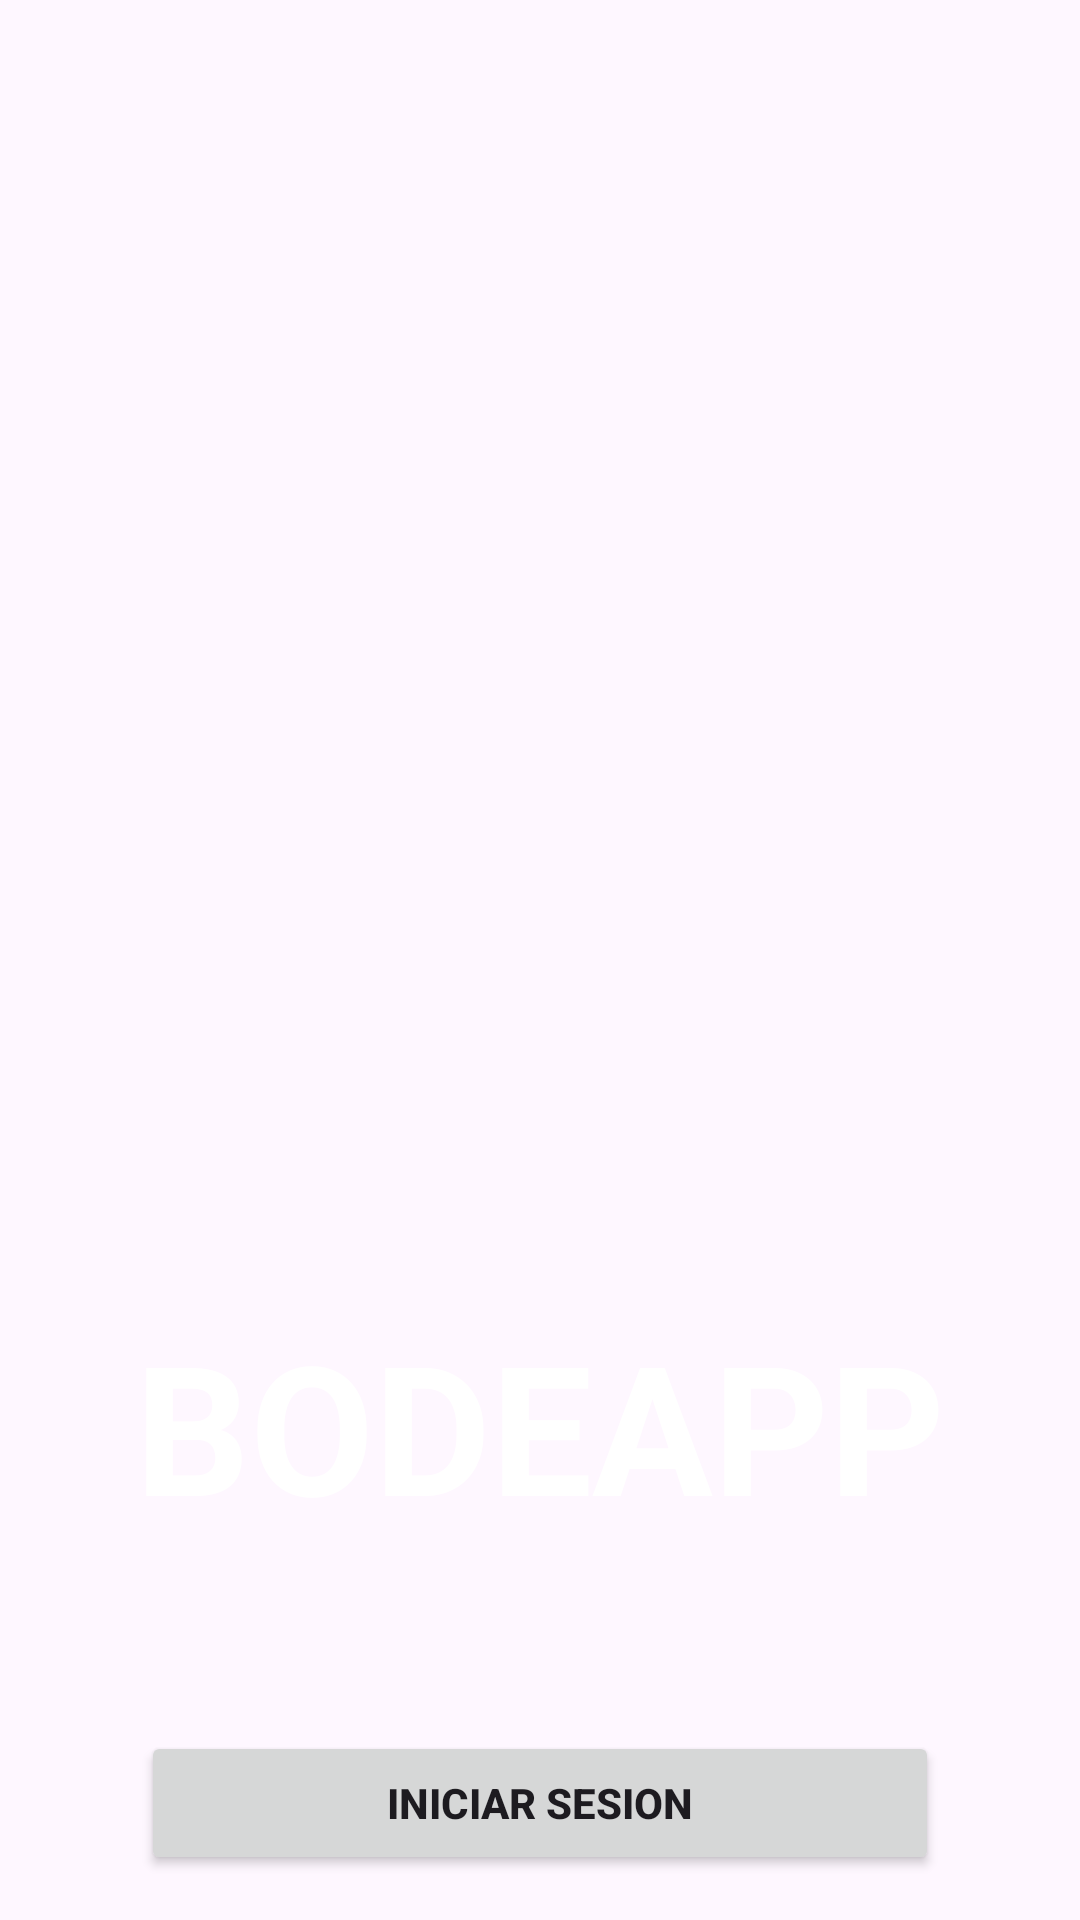

Write the Android layout XML for this screen, with the resource values it uses.
<!-- AndroidManifest.xml: application theme Theme.Bodega -->
<!-- res/layout/activity_principal.xml -->
<?xml version="1.0" encoding="utf-8"?>
<androidx.constraintlayout.widget.ConstraintLayout xmlns:android="http://schemas.android.com/apk/res/android"
    xmlns:app="http://schemas.android.com/apk/res-auto"
    xmlns:tools="http://schemas.android.com/tools"
    android:layout_width="match_parent"
    android:layout_height="match_parent">

    <LinearLayout
        android:layout_width="match_parent"
        android:layout_height="match_parent"
        android:background="@drawable/img"
        android:orientation="vertical">

        <Space
            android:layout_width="match_parent"
            android:layout_height="116dp" />

        <ImageView
            android:id="@+id/imageView2"
            android:layout_width="match_parent"
            android:layout_height="319dp"
            android:src="@drawable/logo" />

        <TextView
            android:id="@+id/textView"
            android:layout_width="match_parent"
            android:layout_height="wrap_content"
            android:gravity="center"
            android:text="BODEAPP"
            android:textColor="@color/white"
            android:textSize="60sp"
            android:textStyle="bold" />

        <Space
            android:layout_width="match_parent"
            android:layout_height="62dp" />

        <Button
            android:id="@+id/Boton1"
            android:layout_width="266dp"
            android:layout_height="wrap_content"
            android:layout_gravity="center"
            android:gravity="center"
            android:text="Iniciar Sesion"
            android:textStyle="bold" />

        <Space
            android:layout_width="match_parent"
            android:layout_height="36dp" />

        <Button
            android:id="@+id/button2"
            android:layout_width="266dp"
            android:layout_height="wrap_content"
            android:layout_gravity="center"
            android:text="Registrarse"
            android:textStyle="bold" />

    </LinearLayout>
</androidx.constraintlayout.widget.ConstraintLayout>
<!-- resources referenced by this layout -->
<resources>
  <color name="white">#FFFFFFFF</color>
  <style name="Theme.Bodega" parent="Base.Theme.Bodega" />
  <style name="Base.Theme.Bodega" parent="Theme.Material3.DayNight.NoActionBar">
          
          <item name="colorPrimary">@color/my_primary</item>
          <item name="colorPrimaryVariant">@color/my_primary</item>
  
          <item name="colorSecondary">@color/my_secundary</item>
          <item name="colorSecondaryVariant">@color/my_secundary</item>
  
          <item name="android:statusBarColor">@color/my_primary</item>
      </style>
  <color name="my_primary">#5E35B1</color>
  <color name="my_secundary">#673AB7</color>
</resources>
